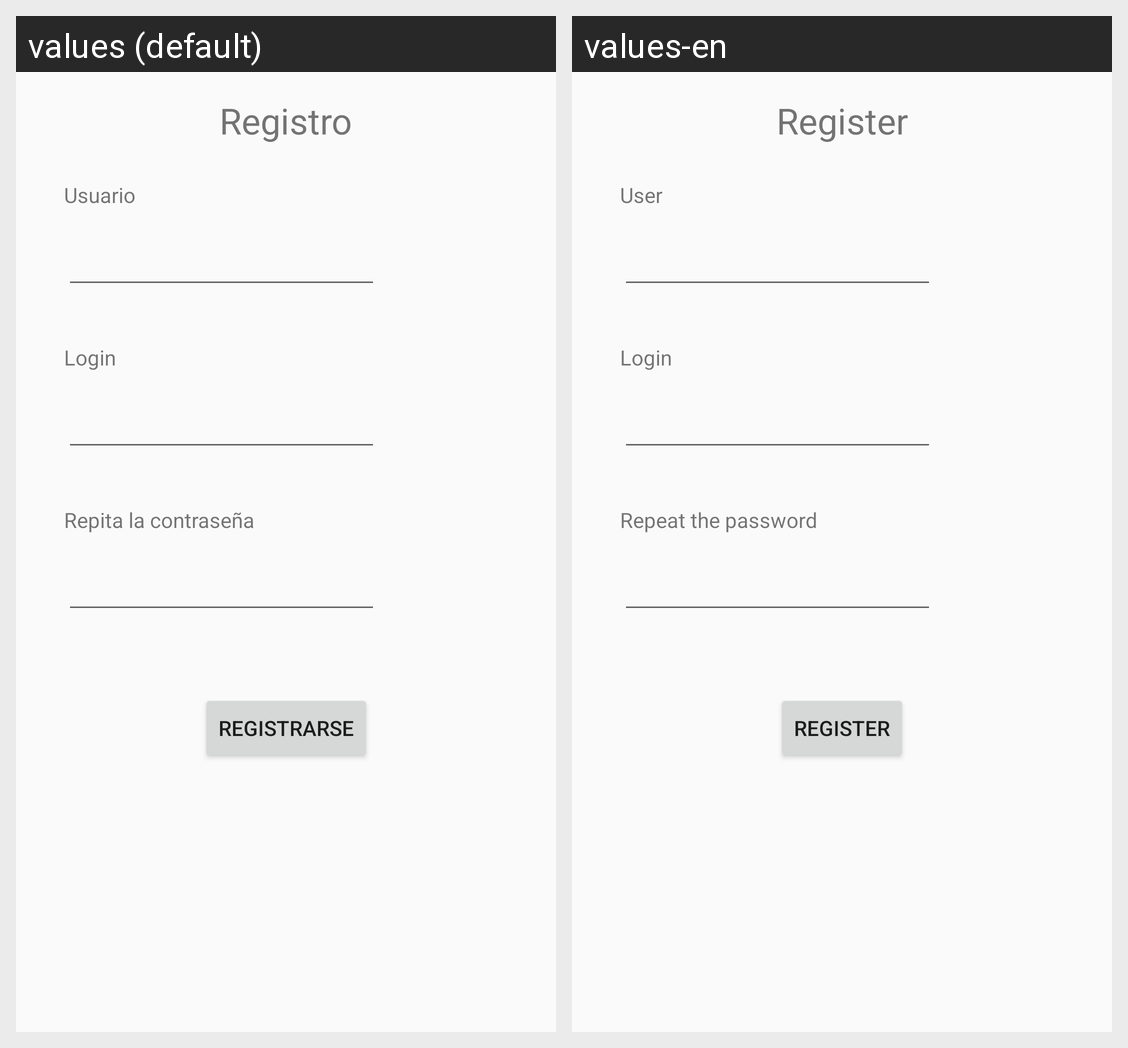

Translations of the strings shown on this Android screen, per locale in the grid:
Android screen res/layout/activity_register.xml rendered under 2 locales, left to right: values (default), values-en. Device: Nexus 5 (rendered at 1080×1920; each locale shown at half size, 540×960, under a caption strip naming it); theme AppTheme.
Strings drawn on this screen, with the default value and each locale's value (text and hints the layout hard-codes, and strings that could not be matched under every locale, appear in the picture but are not listed):

user
  values: Usuario
  values-en: User

login
  values: Login
  values-en: Login

passwordAgain
  values: Repita la contraseña
  values-en: Repeat the password

registerTitle
  values: Registro
  values-en: Register

register
  values: Registrarse
  values-en: Register
